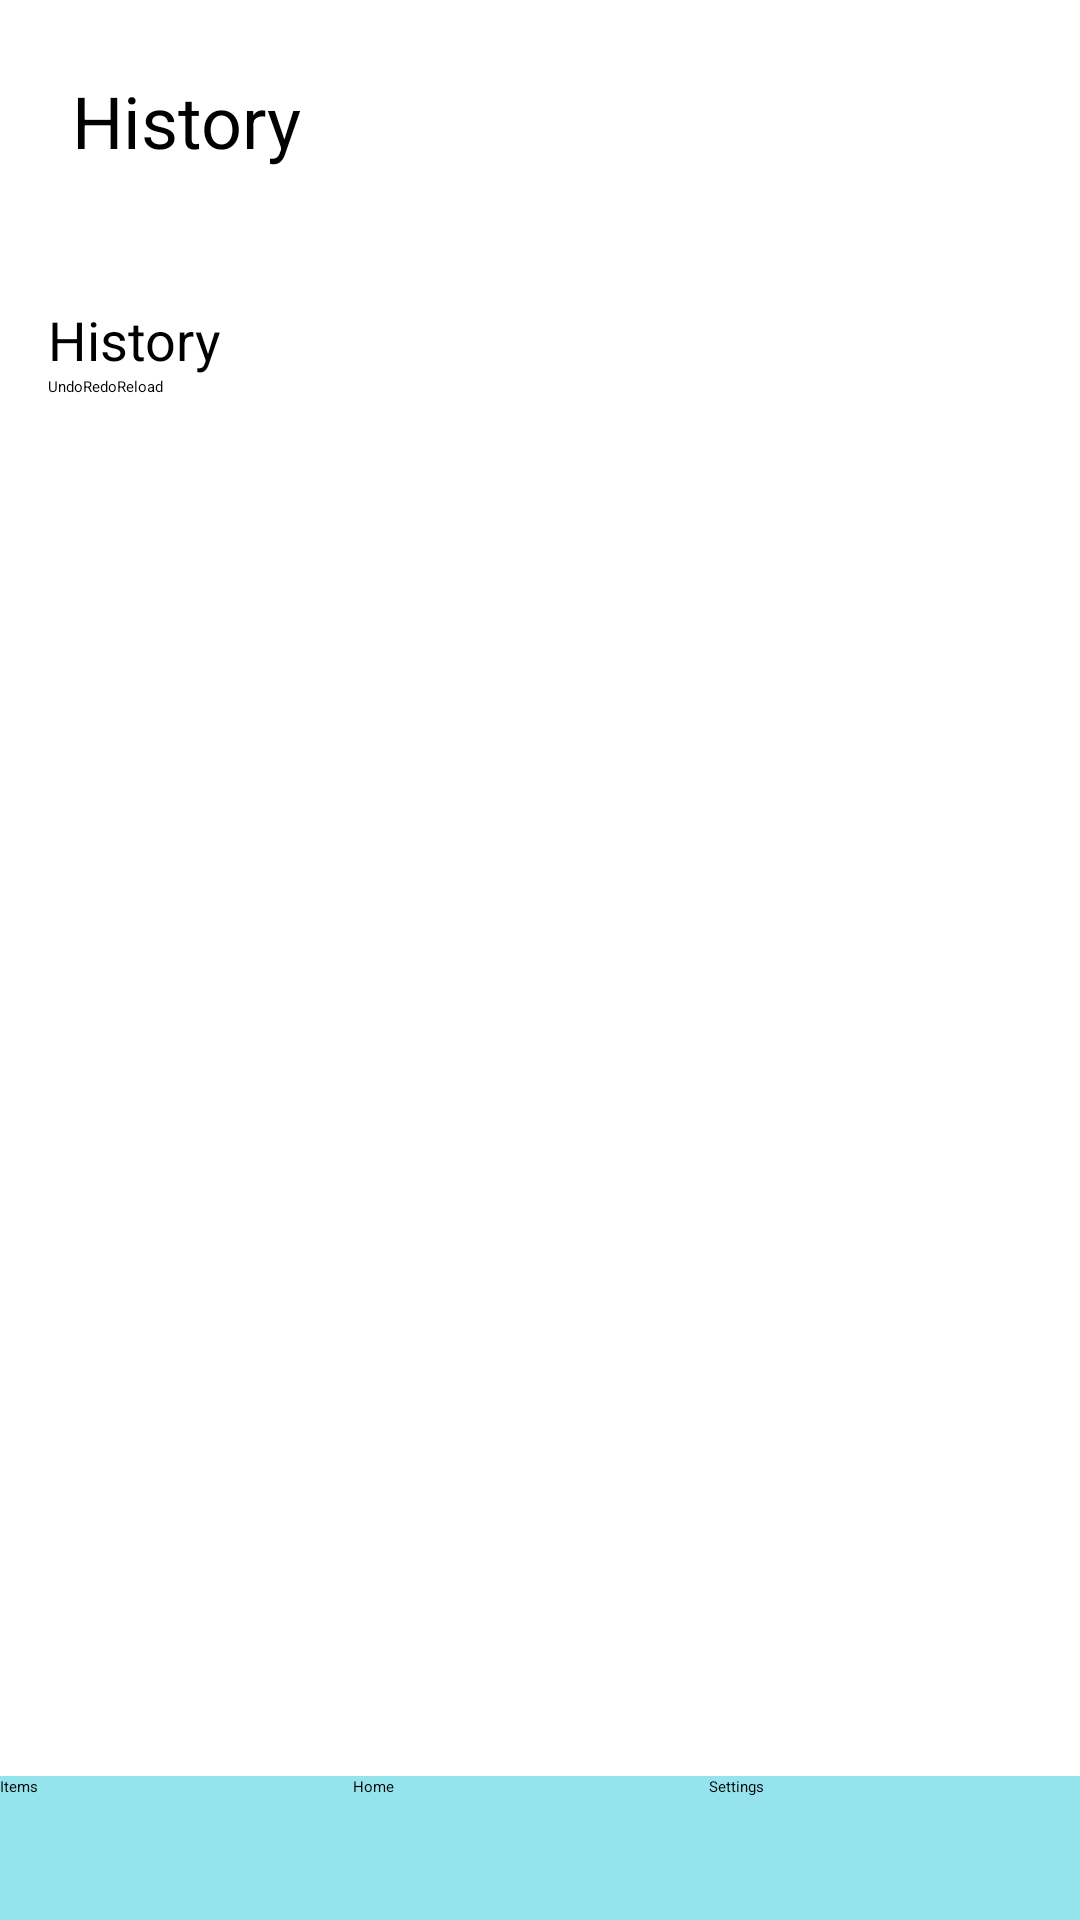

Reconstruct the res/layout file that produces this screen, plus the resources it refers to.
<!-- AndroidManifest.xml: application theme Theme -->
<!-- res/layout/history_screen.xml -->
<?xml version="1.0" encoding="utf-8"?>
<FrameLayout xmlns:android="http://schemas.android.com/apk/res/android"
    xmlns:app="http://schemas.android.com/apk/res-auto"
    android:layout_width="match_parent"
    android:layout_height="match_parent"
    android:orientation="vertical">

    <LinearLayout
        android:layout_width="match_parent"
        android:layout_height="match_parent"
        android:orientation="vertical"
        android:padding="16dp">

        <TextView
            android:id="@+id/historyTitle"
            android:layout_width="match_parent"
            android:layout_height="85dp"
            android:padding="8dp"
            android:text="History"
            android:textColor="@color/black"
            android:textSize="24sp" />

        <TextView
            android:id="@+id/historyTextView"
            android:layout_width="match_parent"
            android:layout_height="wrap_content"
            android:text="History"
            android:textSize="18sp"
            android:textColor="@color/black" />

        <LinearLayout
            android:layout_width="match_parent"
            android:layout_height="48dp"
            android:orientation="horizontal">

            <Button
                android:id="@+id/undoButton"
                android:layout_width="wrap_content"
                android:layout_height="wrap_content"
                android:text="Undo" />

            <Button
                android:id="@+id/redoButton"
                android:layout_width="wrap_content"
                android:layout_height="wrap_content"
                android:text="Redo" />

            <Button
                android:id="@+id/reloadButton"
                android:layout_width="wrap_content"
                android:layout_height="wrap_content"
                android:text="Reload" />
        </LinearLayout>

        <TextView
            android:id="@+id/redoTextView"
            android:layout_width="match_parent"
            android:layout_height="wrap_content"
            android:textSize="18sp"
            android:textColor="@color/black" />

    </LinearLayout>

    <LinearLayout
        android:layout_width="match_parent"
        android:layout_height="48dp"
        android:layout_gravity="bottom"
        android:background="#6B00BCD4"
        android:orientation="horizontal">

        <Button
            android:id="@+id/button5"
            android:layout_width="wrap_content"
            android:layout_height="wrap_content"
            android:layout_weight="1"
            android:text="Items" />

        <Button
            android:id="@+id/button4"
            android:layout_width="wrap_content"
            android:layout_height="wrap_content"
            android:layout_weight="1"
            android:text="Home" />

        <Button
            android:id="@+id/button3"
            android:layout_width="wrap_content"
            android:layout_height="wrap_content"
            android:layout_weight="1"
            android:text="Settings" />

    </LinearLayout>

</FrameLayout>
<!-- resources referenced by this layout -->
<resources>
  <color name="black">#FF000000</color>
</resources>
